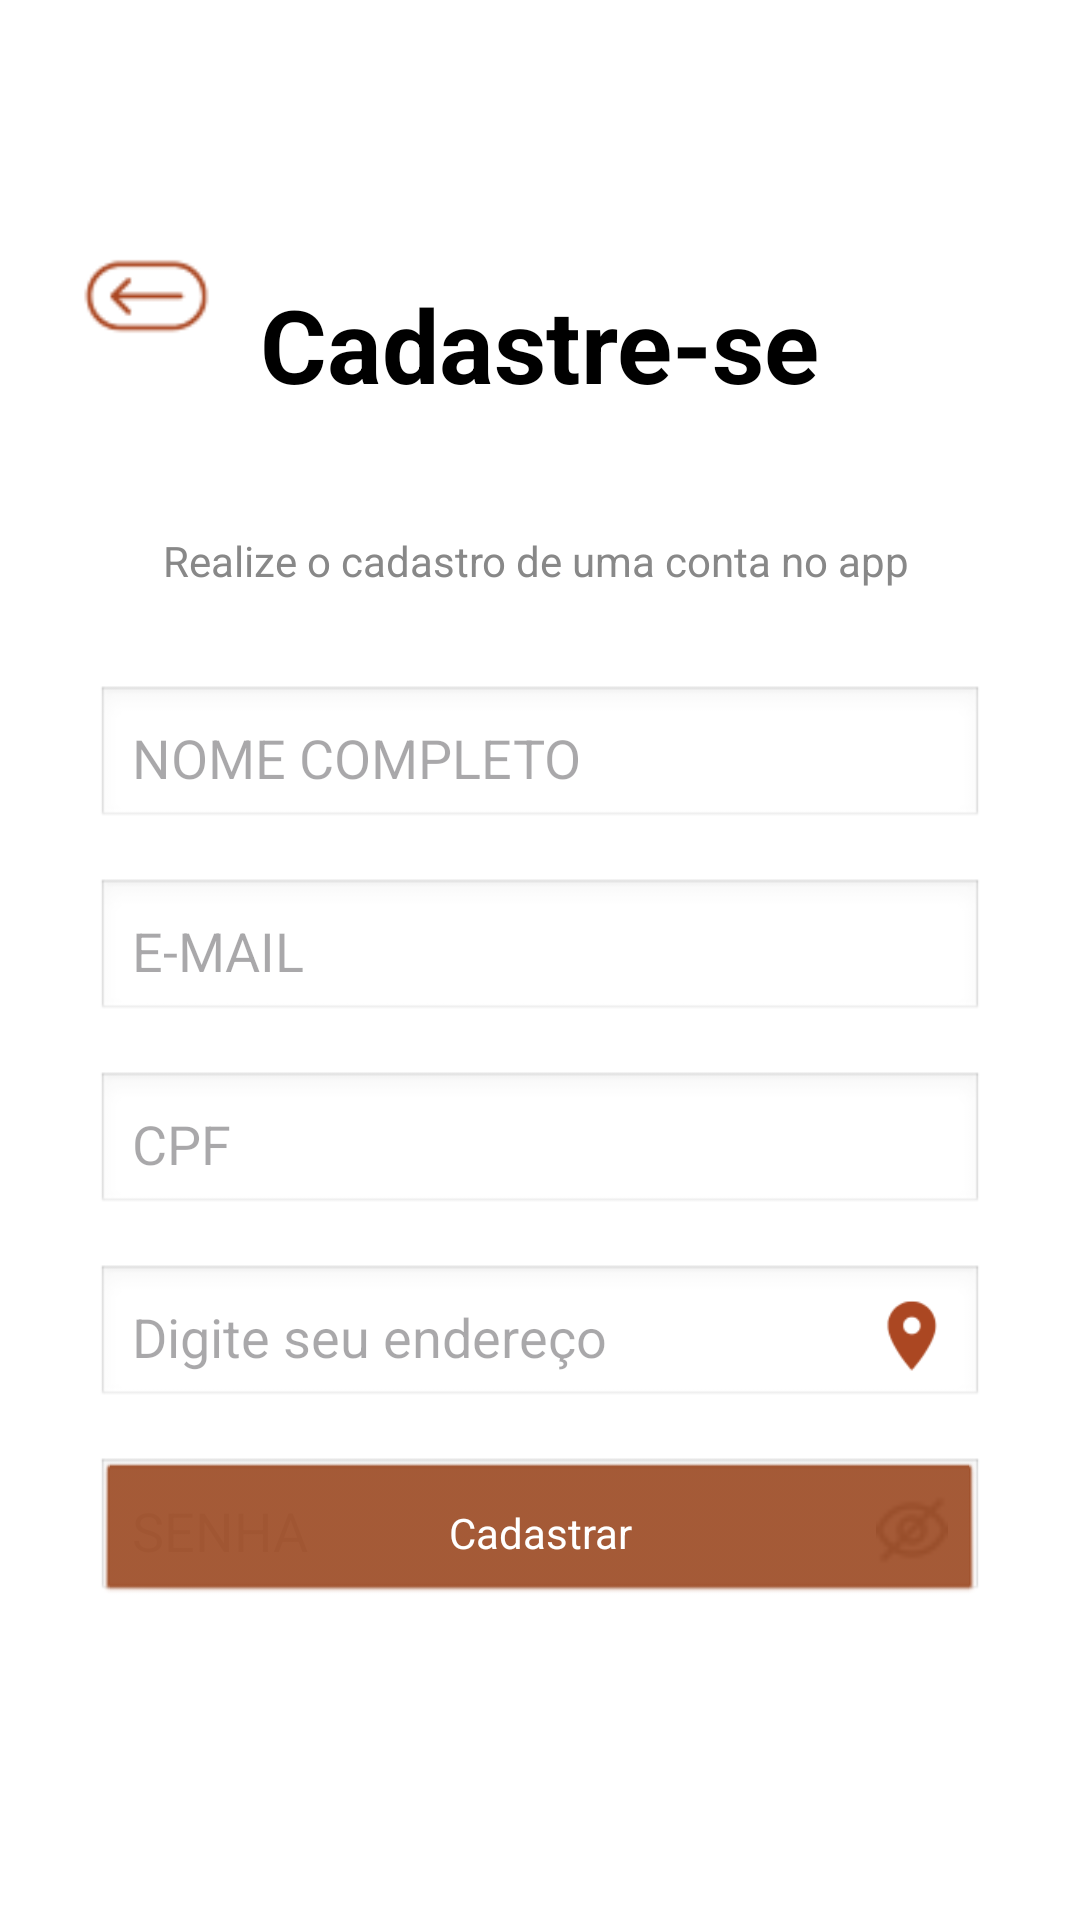

Write the Android layout XML for this screen, with the resource values it uses.
<!-- AndroidManifest.xml: application theme Theme.MaisPaulista -->
<!-- res/layout/activity_registration.xml -->
<?xml version="1.0" encoding="utf-8"?>
<androidx.constraintlayout.widget.ConstraintLayout
    xmlns:android="http://schemas.android.com/apk/res/android"
    xmlns:app="http://schemas.android.com/apk/res-auto"
    xmlns:tools="http://schemas.android.com/tools"
    android:id="@+id/cadastroLayout"
    android:layout_width="match_parent"
    android:layout_height="match_parent"
    android:background="#FFFFFF"
    tools:context=".CadastroActivity">




    

    

    <ImageView
        android:id="@+id/backArrow"
        android:layout_width="49dp"
        android:layout_height="43dp"
        android:layout_marginStart="46dp"
        android:layout_marginTop="81dp"
        android:layout_marginEnd="26dp"
        android:layout_marginBottom="108dp"
        android:clickable="true"
        android:focusable="true"
        android:src="@drawable/ic_back_arrow"
        app:layout_constraintBottom_toTopOf="@+id/nameEditText"
        app:layout_constraintEnd_toStartOf="@+id/titleTextView"
        app:layout_constraintHorizontal_bias="0.636"
        app:layout_constraintStart_toStartOf="parent"
        app:layout_constraintTop_toTopOf="parent"
        app:layout_constraintVertical_bias="1.0" />

    <TextView
        android:id="@+id/titleTextView"
        android:layout_width="wrap_content"
        android:layout_height="wrap_content"
        android:layout_marginTop="92dp"
        android:text="Cadastre-se"
        android:textColor="@color/black"
        android:textSize="34sp"
        android:textStyle="bold"
        app:layout_constraintEnd_toEndOf="parent"
        app:layout_constraintStart_toStartOf="parent"
        app:layout_constraintTop_toTopOf="parent" />

    

    <TextView
        android:id="@+id/subtitleTextView"
        android:layout_width="wrap_content"
        android:layout_height="wrap_content"
        android:layout_marginTop="40dp"
        android:text="Realize o cadastro de uma conta no app"
        android:textColor="#888888"
        android:textSize="14sp"
        app:layout_constraintEnd_toEndOf="parent"
        app:layout_constraintHorizontal_bias="0.49"
        app:layout_constraintStart_toStartOf="parent"
        app:layout_constraintTop_toBottomOf="@id/titleTextView" />

    <EditText
        android:id="@+id/nameEditText"
        android:layout_width="0dp"
        android:layout_height="wrap_content"
        android:layout_marginStart="32dp"
        android:layout_marginTop="32dp"
        android:layout_marginEnd="32dp"
        android:background="@android:drawable/edit_text"
        android:hint="NOME COMPLETO"
        android:inputType="textPersonName"
        android:padding="12dp"
        android:textColor="@color/black"
        app:layout_constraintEnd_toEndOf="parent"
        app:layout_constraintHorizontal_bias="0.0"
        app:layout_constraintStart_toStartOf="parent"
        app:layout_constraintTop_toBottomOf="@id/subtitleTextView" />

    <EditText
        android:id="@+id/emailEditText"
        android:layout_width="0dp"
        android:layout_height="wrap_content"
        android:layout_marginStart="32dp"
        android:layout_marginTop="16dp"
        android:layout_marginEnd="32dp"
        android:background="@android:drawable/edit_text"
        android:hint="E-MAIL"
        android:inputType="textEmailAddress"
        android:padding="12dp"
        android:textColor="@color/black"
        app:layout_constraintEnd_toEndOf="parent"
        app:layout_constraintStart_toStartOf="parent"
        app:layout_constraintTop_toBottomOf="@id/nameEditText" />

    <EditText
        android:id="@+id/cpfCnpjEditText"
        android:layout_width="0dp"
        android:layout_height="wrap_content"
        android:layout_marginStart="32dp"
        android:layout_marginTop="16dp"
        android:layout_marginEnd="32dp"
        android:background="@android:drawable/edit_text"
        android:hint="CPF"
        android:inputType="number"
        android:padding="12dp"
        android:textColor="@color/black"
        app:layout_constraintEnd_toEndOf="parent"
        app:layout_constraintStart_toStartOf="parent"
        app:layout_constraintTop_toBottomOf="@id/emailEditText" />



    <LinearLayout
        android:id="@+id/addressLayout"
        android:layout_width="0dp"
        android:layout_height="wrap_content"
        android:layout_marginStart="32dp"
        android:layout_marginTop="16dp"
        android:layout_marginEnd="32dp"
        android:background="@android:drawable/edit_text"
        android:padding="12dp"
        android:orientation="horizontal"
        android:gravity="center_vertical"
        app:layout_constraintEnd_toEndOf="parent"
        app:layout_constraintStart_toStartOf="parent"
        app:layout_constraintTop_toBottomOf="@+id/cpfCnpjEditText">

        <EditText
            android:id="@+id/addressEditText"
            android:layout_width="0dp"
            android:layout_height="wrap_content"
            android:layout_weight="1"
            android:background="@null"
            android:textColor="@color/black"
            android:hint="Digite seu endereço"
            android:inputType="text" />

        <ImageView
            android:id="@+id/mapIcon"
            android:layout_width="24dp"
            android:layout_height="24dp"
            android:clickable="true"
            android:focusable="true"
            android:src="@drawable/ic_map"
            android:layout_marginStart="8dp" />
    </LinearLayout>


    <LinearLayout
        android:id="@+id/passwordlayot"
        android:layout_width="0dp"
        android:layout_height="wrap_content"
        android:layout_marginStart="32dp"
        android:layout_marginTop="16dp"
        android:layout_marginEnd="32dp"
        android:background="@android:drawable/edit_text"
        android:padding="12dp"
        android:orientation="horizontal"
        android:gravity="center_vertical"
        app:layout_constraintEnd_toEndOf="parent"
        app:layout_constraintStart_toStartOf="parent"
        app:layout_constraintTop_toBottomOf="@+id/addressLayout">

        <EditText
            android:id="@+id/passwordEditText"
            android:layout_width="0dp"
            android:layout_height="25dp"
            android:layout_weight="1"
            android:inputType="textPassword"
            android:background="@null"
            android:textColor="@color/black"
            android:hint="SENHA"
            />

        <ImageView
            android:id="@+id/eyeImageView"
            android:layout_width="24dp"
            android:layout_height="24dp"
            android:clickable="true"
            android:focusable="true"
            android:src="@drawable/ic_olho_fechado"
            android:layout_marginStart="8dp" />
    </LinearLayout>


    <Button
        android:id="@+id/registerButton"
        android:layout_width="0dp"
        android:layout_height="wrap_content"
        android:layout_marginStart="32dp"
        android:layout_marginEnd="32dp"
        android:layout_marginBottom="105dp"
        android:backgroundTint="#A0522D"
        android:padding="12dp"
        android:text="Cadastrar"
        android:textAllCaps="false"
        android:textColor="#FFFFFF"
        app:layout_constraintBottom_toBottomOf="parent"
        app:layout_constraintEnd_toEndOf="parent"
        app:layout_constraintHorizontal_bias="0.0"
        app:layout_constraintStart_toStartOf="parent"
        app:layout_constraintTop_toBottomOf="@+id/passwordlayot"
        app:layout_constraintVertical_bias="1.0" />

</androidx.constraintlayout.widget.ConstraintLayout>
<!-- resources referenced by this layout -->
<resources>
  <color name="black">#FF000000</color>
  <!-- drawable ic_back_arrow: png bitmap (drawable, 2522 bytes) -->
  <!-- drawable ic_map: png bitmap (drawable, 2467 bytes) -->
  <!-- drawable ic_olho_fechado: png bitmap (drawable, 546 bytes) -->
  <style name="Theme.MaisPaulista" parent="Base.Theme.MaisPaulista" />
  <style name="Base.Theme.MaisPaulista" parent="Theme.Material3.DayNight.NoActionBar">
          
          
          <item name="buttonStyle">@android:style/Widget.Button</item>
      </style>
</resources>
